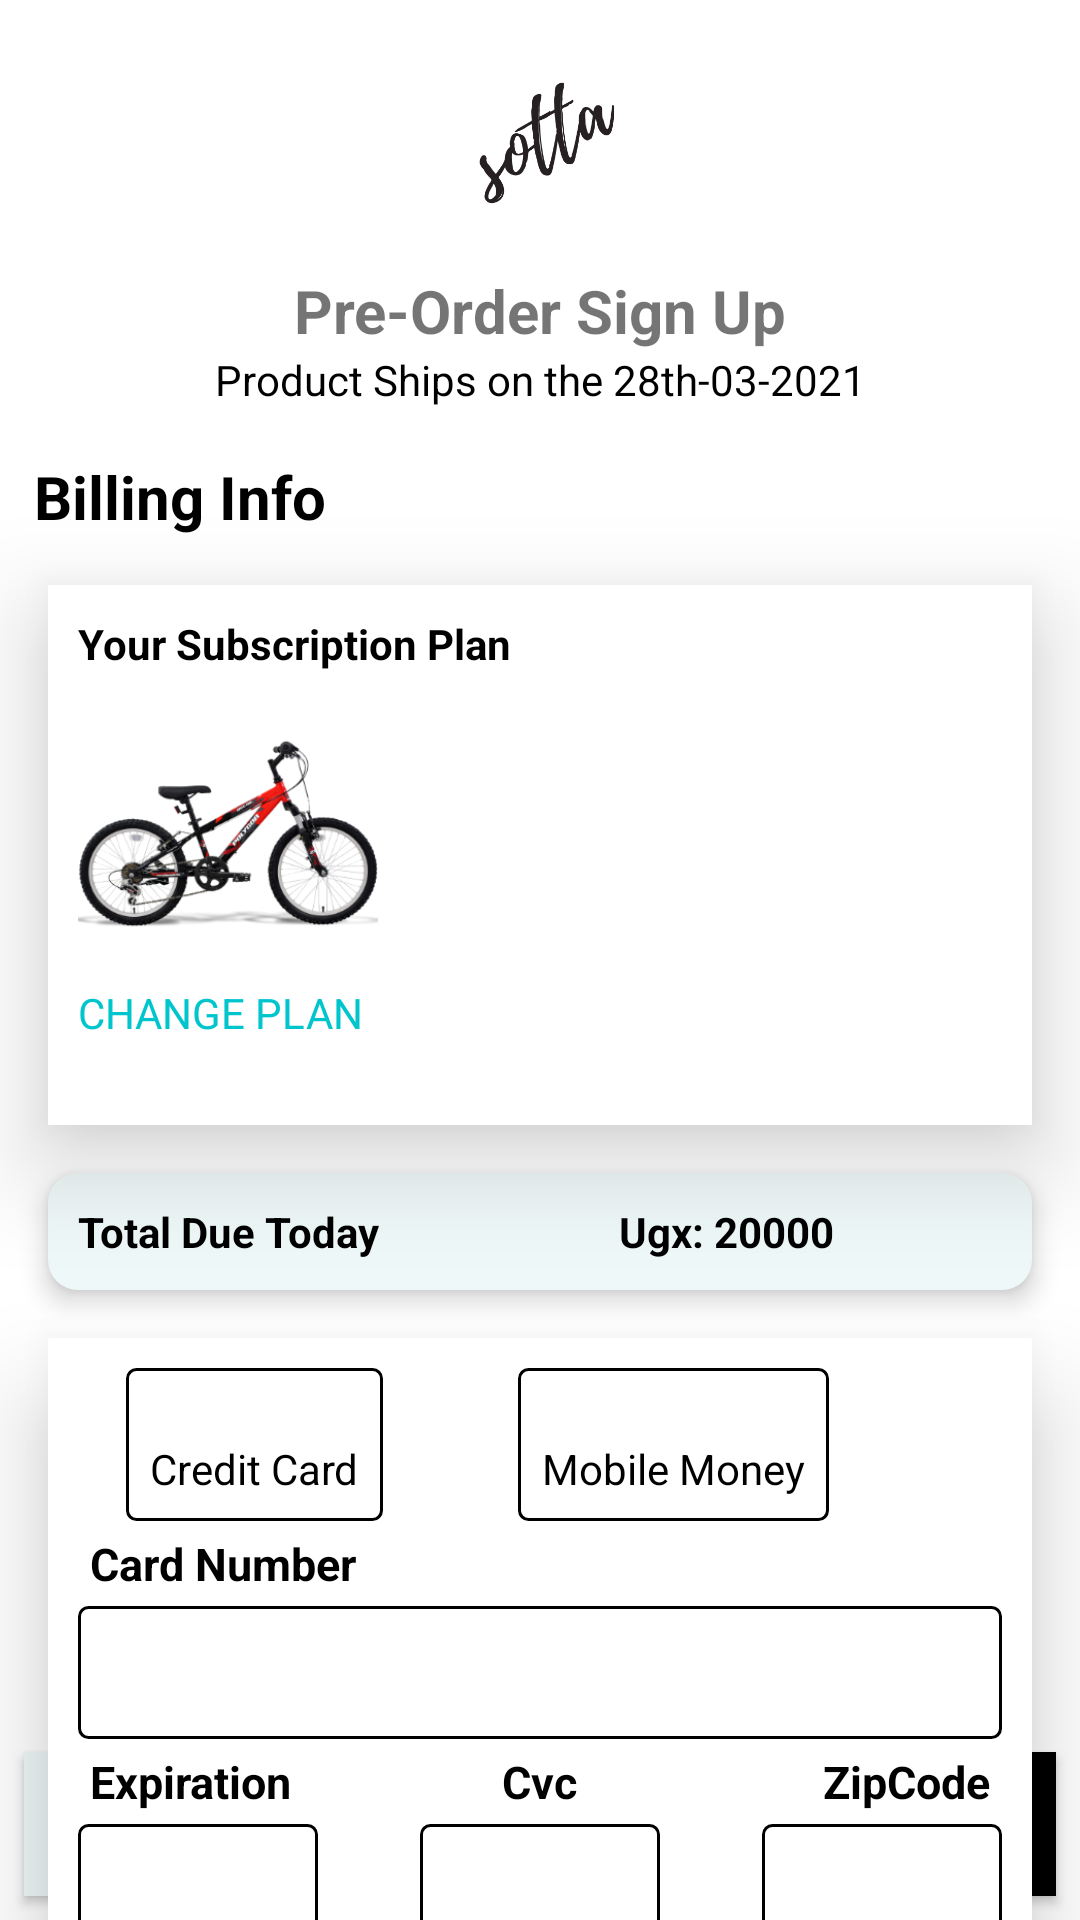

Here is an Android app screen rendered from its layout file. Give the layout XML and the strings, colors and styles it references.
<!-- AndroidManifest.xml: application theme Theme.SOTTa -->
<!-- res/layout/activity_payment_info.xml -->
<?xml version="1.0" encoding="utf-8"?>
<androidx.constraintlayout.widget.ConstraintLayout
    xmlns:android="http://schemas.android.com/apk/res/android"
    xmlns:app="http://schemas.android.com/apk/res-auto"
    xmlns:tools="http://schemas.android.com/tools"
    android:layout_width="match_parent"
    android:layout_height="match_parent"
    tools:context=".PaymentInfo"
    android:background="@color/white">

    <ImageView
        android:id="@+id/signuplogo"
        android:layout_width="177dp"
        android:layout_height="86dp"
        android:layout_marginTop="4dp"
        android:contentDescription="@string/todo"
        android:src="@drawable/blk"
        app:layout_constraintEnd_toEndOf="parent"
        app:layout_constraintStart_toStartOf="parent"
        app:layout_constraintTop_toTopOf="parent" />

    <TextView
        android:id="@+id/pre"
        android:textStyle="bold"
        android:textSize="20sp"
        android:layout_width="wrap_content"
        android:layout_height="wrap_content"
        app:layout_constraintEnd_toEndOf="parent"
        app:layout_constraintStart_toStartOf="parent"
        app:layout_constraintTop_toBottomOf="@id/signuplogo"
        android:text="@string/pre_order_sign_up"/>

    <TextView
        android:id="@+id/deliveryshipdate"
        android:textColor="@color/black"
        android:layout_width="wrap_content"
        android:layout_height="wrap_content"
        app:layout_constraintEnd_toEndOf="parent"
        app:layout_constraintStart_toStartOf="parent"
        app:layout_constraintTop_toBottomOf="@id/pre"
        android:text="@string/product_ships_on_the_28th_03_2021"/>

    <TextView
        android:textStyle="bold"
        android:id="@+id/txtdeliveryinfo"
        android:layout_width="wrap_content"
        android:layout_height="wrap_content"
        android:layout_marginTop="16dp"
        android:text="@string/billing_info"
        android:textColor="@color/black"
        android:textSize="20sp"
        app:layout_constraintEnd_toEndOf="parent"
        app:layout_constraintHorizontal_bias="0.043"
        app:layout_constraintStart_toStartOf="parent"
        app:layout_constraintTop_toBottomOf="@id/deliveryshipdate" />

    <RelativeLayout
        android:layout_margin="16dp"
        android:background="@color/white"
        android:id="@+id/subplan"
        app:layout_constraintTop_toBottomOf="@id/txtdeliveryinfo"
        android:layout_width="match_parent"
        android:layout_height="180dp"
        android:padding="10dp"
        android:elevation="20dp">
        <TextView
            android:id="@+id/txtsubscription_plan"
            android:layout_width="wrap_content"
            android:layout_height="wrap_content"
            android:text="@string/your_subscription_plan"
            android:textStyle="bold"
            android:textColor="@color/black"/>

        <ImageView
            android:id="@+id/imgclassic"
            android:layout_marginTop="4dp"
            android:layout_width="100dp"
            android:layout_height="100dp"
            android:layout_below="@id/txtsubscription_plan"
            android:src="@drawable/classic"
            />
        <TextView
            android:layout_width="wrap_content"
            android:layout_height="wrap_content"
            android:text="CHANGE PLAN"
            android:textColor="@color/sott"
            android:layout_below="@+id/imgclassic"/>

    </RelativeLayout>
    <RelativeLayout
        android:layout_margin="16dp"
        android:elevation="5dp"
        android:layout_marginTop="20dp"
        android:background="@drawable/paybg"
        android:padding="10dp"
        app:layout_constraintTop_toBottomOf="@id/subplan"
        android:id="@+id/relAmountDue"
        android:layout_width="match_parent"
        android:layout_height="wrap_content">

        <TextView
            android:id="@+id/totaldue"
            android:textStyle="bold"
            android:textColor="@color/black"
            android:layout_width="wrap_content"
            android:layout_height="wrap_content"
            android:text="Total Due Today"
            />

        <TextView
            android:layout_toRightOf="@+id/totaldue"
            android:id="@+id/totaldueugx"
            android:textStyle="bold"
            android:textColor="@color/black"
            android:layout_width="wrap_content"
            android:layout_height="wrap_content"
            android:text="Ugx: 20000"
            android:layout_marginLeft="80dp"

            />

    </RelativeLayout>
    <RelativeLayout
        android:elevation="20dp"
        android:layout_margin="16dp"
        android:padding="10dp"
        android:background="@color/white"
        android:layout_marginTop="20dp"
        app:layout_constraintTop_toBottomOf="@+id/relAmountDue"
        android:layout_width="match_parent"
        android:layout_height="wrap_content">
        <RelativeLayout
            android:padding="8dp"
            android:background="@drawable/box_1"
            android:layout_marginLeft="16dp"
            android:id="@+id/relcredicard"
            android:layout_width="wrap_content"
            android:layout_height="wrap_content">
            <ImageView
                android:layout_centerHorizontal="true"
                android:id="@+id/imgcreditcard"
                android:layout_marginTop="16dp"
                android:layout_width="wrap_content"
                android:layout_height="wrap_content"
                android:src="@drawable/creditcard"
                />
            <TextView
                android:layout_centerHorizontal="true"
                android:id="@+id/txtcreditcard"
                android:textColor="@color/black"
                android:layout_below="@+id/imgcreditcard"
                android:layout_width="wrap_content"
                android:layout_height="wrap_content"
                android:text="Credit Card"/>
        </RelativeLayout>
        <RelativeLayout
            android:padding="8dp"
            android:background="@drawable/box_1"
            android:layout_marginLeft="45dp"
           android:layout_toEndOf="@+id/relcredicard"
            android:id="@+id/relmobilemoney"
            android:layout_width="wrap_content"
            android:layout_height="wrap_content"
            android:layout_toRightOf="@+id/relcredicard">
            <ImageView
                android:layout_centerHorizontal="true"
                android:id="@+id/mobilemoney"
                android:layout_marginTop="16dp"
                android:layout_width="wrap_content"
                android:layout_height="wrap_content"
                android:src="@drawable/ic_baseline_phone_android_24"
                />
            <TextView
                android:layout_centerHorizontal="true"
                android:id="@+id/txtmobile"
                android:textColor="@color/black"
                android:layout_below="@+id/mobilemoney"
                android:layout_width="wrap_content"
                android:layout_height="wrap_content"
                android:text="Mobile Money"/>
        </RelativeLayout>
        <TextView
            android:textStyle="bold"
            android:id="@+id/txtcardnumber"
            android:textSize="15dp"
            android:textColor="@color/black"
            android:layout_margin="4dp"
            android:layout_below="@+id/relcredicard"
            android:layout_width="wrap_content"
            android:layout_height="wrap_content"
            android:text="Card Number"/>

        <EditText
            android:textColor="@color/black"
            android:inputType="number"
            android:id="@+id/edtxtcardnumber"
            android:layout_width="match_parent"
            android:layout_height="wrap_content"
            android:padding="10dp"
            android:layout_below="@id/txtcardnumber"
            android:background="@drawable/box_1"/>

        <TextView
            android:id="@+id/txtexpiration"
            android:layout_margin="4dp"
            android:textSize="15dp"
            android:textStyle="bold"
            android:textColor="@color/black"
            android:layout_width="wrap_content"
            android:layout_height="wrap_content"
            android:layout_below="@+id/edtxtcardnumber"
            android:text="Expiration"/>
        <TextView
            android:layout_centerHorizontal="true"
            android:id="@+id/txtcvc"
            android:layout_margin="4dp"
            android:textSize="15dp"
            android:textStyle="bold"
            android:textColor="@color/black"
            android:layout_width="wrap_content"
            android:layout_height="wrap_content"
            android:layout_below="@+id/edtxtcardnumber"

            android:text="Cvc"/>
        <TextView
            android:gravity="end"
           android:layout_alignParentRight="true"
            android:layout_toRightOf="@+id/txtcvc"
            android:id="@+id/txtZipcode"
            android:layout_margin="4dp"
            android:textSize="15dp"
            android:textStyle="bold"
            android:textColor="@color/black"
            android:layout_width="wrap_content"
            android:layout_height="wrap_content"
            android:layout_below="@+id/edtxtcardnumber"
            android:text="ZipCode"/>
        <EditText
            android:layout_below="@+id/txtexpiration"
            android:layout_width="80dp"
            android:background="@drawable/box_1"
            android:layout_height="wrap_content"
            android:padding="10dp"
            android:inputType="date" />

        <EditText
            android:layout_centerHorizontal="true"
            android:layout_below="@+id/txtcvc"
            android:layout_width="80dp"
            android:background="@drawable/box_1"
            android:layout_height="wrap_content"
            android:padding="10dp"
            android:inputType="number"
            />

        <EditText
            android:layout_alignParentRight="true"
            android:layout_below="@+id/txtZipcode"
            android:layout_width="80dp"
            android:background="@drawable/box_1"
            android:layout_height="wrap_content"
            android:padding="10dp"/>



    </RelativeLayout>


    <Button
        android:id="@+id/button4"
        android:layout_width="wrap_content"
        android:layout_height="wrap_content"
        android:layout_margin="8dp"
        android:layout_marginStart="8dp"
        android:layout_marginLeft="8dp"
        android:background="@color/soot1"

        android:text="@string/back"
        android:textColor="@color/purple_700"
        app:layout_constraintBottom_toBottomOf="@+id/button5"
        app:layout_constraintStart_toStartOf="parent"
        app:layout_constraintTop_toTopOf="@+id/button5" />

    <Button
        android:id="@+id/button5"
        android:layout_width="wrap_content"
        android:layout_height="wrap_content"
        android:layout_margin="8dp"
        android:layout_marginTop="420dp"
        android:layout_marginEnd="8dp"
        android:layout_marginRight="8dp"
        android:layout_marginBottom="96dp"
        android:background="@color/black"
        android:text="@string/next"
        android:textColor="@color/white"
        app:layout_constraintBottom_toBottomOf="parent"
        app:layout_constraintEnd_toEndOf="parent"
        app:layout_constraintHorizontal_bias="1.0"
        app:layout_constraintStart_toStartOf="parent"
        app:layout_constraintTop_toBottomOf="@+id/homeAddress" />

</androidx.constraintlayout.widget.ConstraintLayout>
<!-- resources referenced by this layout -->
<resources>
  <color name="black">#FF000000</color>
  <color name="purple_700">#FF3700B3</color>
  <color name="soot1">#EFF8F8</color>
  <color name="sott">#00c5cd</color>
  <color name="white">#FFFFFFFF</color>
  <!-- drawable blk: png bitmap (drawable-v24, 19936 bytes) -->
  <!-- drawable box_1 (drawable) -->
  <?xml version="1.0" encoding="utf-8"?>
  <selector xmlns:android="http://schemas.android.com/apk/res/android">
  <item>
   <shape android:shape="rectangle">
      <solid android:color="@android:color/transparent"/>
       <stroke android:width="1dp"/>
       <corners android:radius="3dp"/>
   </shape>
      </item>
  </selector>
  <!-- drawable classic: png bitmap (drawable-v24, 74258 bytes) -->
  <!-- drawable paybg (drawable) -->
  <?xml version="1.0" encoding="utf-8"?>
  <shape xmlns:android="http://schemas.android.com/apk/res/android" android:shape="rectangle">
      <solid android:color="@color/soot1"/>
      <corners
       android:radius="10dp"/>
  </shape>
  <string name="back">Back</string>
  <string name="billing_info">Billing Info</string>
  <string name="next">NEXT</string>
  <string name="pre_order_sign_up">Pre-Order Sign Up</string>
  <string name="product_ships_on_the_28th_03_2021">Product Ships on the 28th-03-2021</string>
  <string name="todo">TODO</string>
  <string name="your_subscription_plan">Your Subscription Plan</string>
  <style name="Theme.SOTTa" parent="Theme.AppCompat.Light.NoActionBar">
          
          <item name="colorPrimary">@color/purple_500</item>
          <item name="colorPrimaryVariant">@color/purple_700</item>
          <item name="colorOnPrimary">@color/white</item>
          
          <item name="colorSecondary">@color/teal_200</item>
          <item name="colorSecondaryVariant">@color/teal_700</item>
          <item name="colorOnSecondary">@color/white</item>
          
          <item name="android:statusBarColor" tools:targetApi="l">?attr/colorPrimaryVariant</item>
          
  
              <item name="windowActionBar">false</item>
              <item name="android:windowNoTitle">true</item>
  
      </style>
  <color name="purple_500">#FF6200EE</color>
  <color name="teal_200">#FF03DAC5</color>
  <color name="teal_700">#FF018786</color>
</resources>
